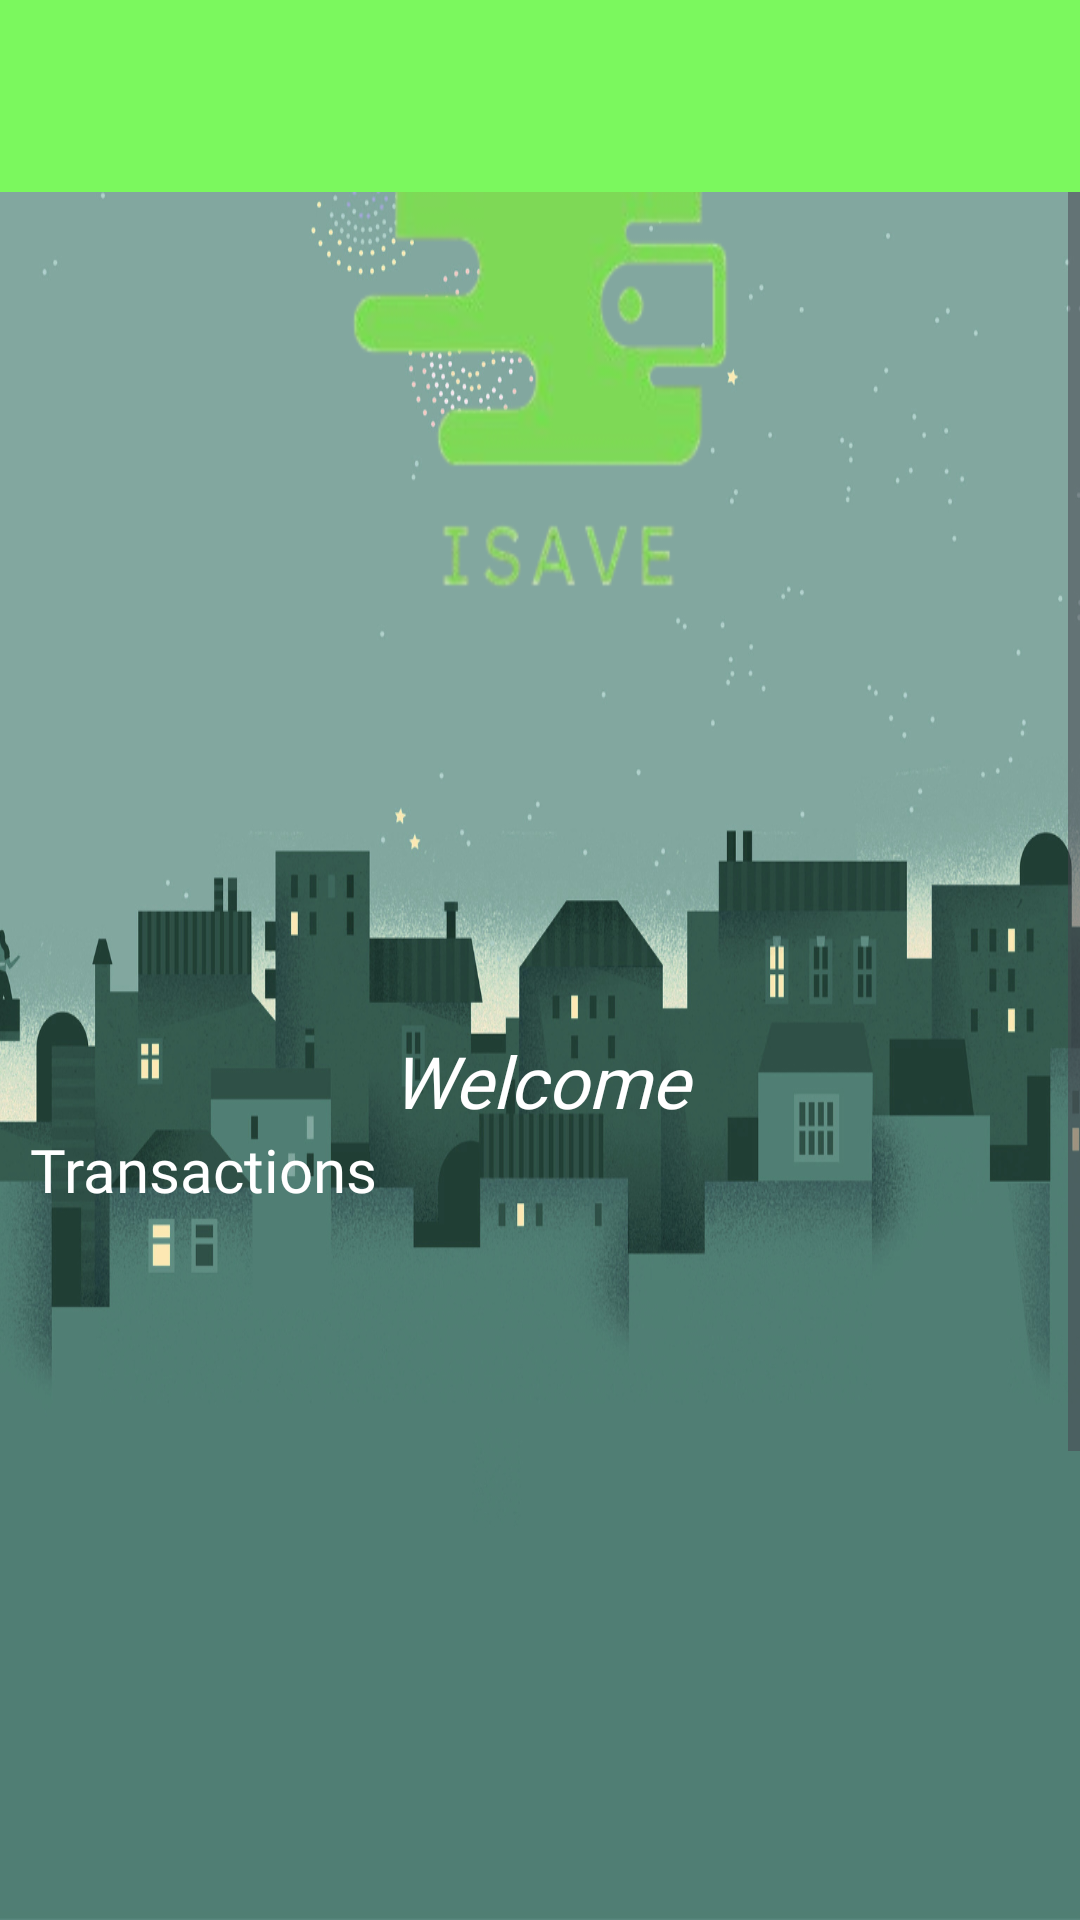

Android layout source for this screen:
<!-- AndroidManifest.xml: application theme Theme.ISAVE -->
<!-- res/layout/activity_home_screen.xml -->
<?xml version="1.0" encoding="utf-8"?>
<androidx.constraintlayout.widget.ConstraintLayout xmlns:android="http://schemas.android.com/apk/res/android"
    xmlns:app="http://schemas.android.com/apk/res-auto"
    xmlns:tools="http://schemas.android.com/tools"
    android:id="@+id/main"
    android:layout_width="match_parent"
    android:layout_height="match_parent"
    android:background="@drawable/homebg"
    tools:context=".Activities.HomeScreenActivity">


    <com.google.android.material.appbar.MaterialToolbar
        android:id="@+id/topAppBar"
        android:layout_width="0dp"
        android:layout_height="wrap_content"
        android:background="@color/green"
        android:title="ISAVE"
        android:titleTextColor="@android:color/white"
        app:layout_constraintTop_toTopOf="parent"
        app:layout_constraintStart_toStartOf="parent"
        app:layout_constraintEnd_toEndOf="parent" />


    <ScrollView
        android:layout_width="match_parent"
        android:layout_height="0dp"
        android:fillViewport="true"
        app:layout_constraintTop_toBottomOf="@id/topAppBar"
        app:layout_constraintBottom_toBottomOf="parent"
        app:layout_constraintStart_toStartOf="parent"
        app:layout_constraintEnd_toEndOf="parent">

    <LinearLayout
        android:layout_width="match_parent"
        android:layout_height="wrap_content"
        android:orientation="vertical" >

        <TextView
            android:id="@+id/userNametextViewHome"
            android:layout_width="match_parent"
            android:layout_height="wrap_content"
            android:layout_marginTop="280dp"
            android:fontFamily="@font/ar_one_sans_medium"
            android:text="Welcome"
            android:textAlignment="center"
            android:textColor="@color/white"
            android:textSize="24sp"
            android:textStyle="italic" />

        <TextView
            android:id="@+id/textView9"
            android:layout_width="match_parent"
            android:layout_height="wrap_content"
            android:layout_marginStart="10dp"
            android:layout_marginBottom="10dp"
            android:fontFamily="@font/ar_one_sans_medium"
            android:text="Transactions"
            android:textColor="@color/white"
            android:textSize="20sp" />

        <androidx.recyclerview.widget.RecyclerView
            android:id="@+id/homeTransactionsRecyclerView"
            android:layout_width="match_parent"
            android:layout_height="381dp" />

        <LinearLayout
            android:layout_width="match_parent"
            android:layout_height="match_parent"
            android:gravity="bottom"
            android:orientation="vertical">

            <LinearLayout
                android:layout_width="match_parent"
                android:layout_height="30dp"
                android:layout_marginTop="10dp"
                android:layout_marginBottom="20dp"
                android:gravity="bottom"
                android:orientation="horizontal">

                <ImageView
                    android:id="@+id/homeBtn"
                    android:layout_width="50dp"
                    android:layout_height="30dp"
                    android:layout_weight="1"
                    app:srcCompat="@drawable/baseline_home_24" />

                <ImageView
                    android:id="@+id/transactionsBtn"
                    android:layout_width="wrap_content"
                    android:layout_height="30dp"
                    android:layout_weight="1"
                    app:srcCompat="@drawable/baseline_upcoming_24" />

                <ImageView
                    android:id="@+id/addTransaction"
                    android:layout_width="wrap_content"
                    android:layout_height="30dp"
                    android:layout_weight="1"
                    app:srcCompat="@drawable/baseline_add_box_24" />

                <ImageView
                    android:id="@+id/categoriesBtn"
                    android:layout_width="wrap_content"
                    android:layout_height="30dp"
                    android:layout_weight="1"
                    app:srcCompat="@drawable/baseline_widgets_24" />

                <ImageView
                    android:id="@+id/moreBtn"
                    android:layout_width="wrap_content"
                    android:layout_height="30dp"
                    android:layout_weight="1"
                    app:srcCompat="@drawable/baseline_tune_24" />
            </LinearLayout>
        </LinearLayout>
    </LinearLayout>
    </ScrollView>
</androidx.constraintlayout.widget.ConstraintLayout>
<!-- resources referenced by this layout -->
<resources>
  <color name="green">#7BF85E</color>
  <color name="white">#FFFFFFFF</color>
  <!-- drawable baseline_add_box_24 (drawable) -->
  <vector xmlns:android="http://schemas.android.com/apk/res/android" android:height="24dp" android:tint="#40FF00" android:viewportHeight="24" android:viewportWidth="24" android:width="24dp">
        
      <path android:fillColor="@android:color/white" android:pathData="M19,3L5,3c-1.11,0 -2,0.9 -2,2v14c0,1.1 0.89,2 2,2h14c1.1,0 2,-0.9 2,-2L21,5c0,-1.1 -0.9,-2 -2,-2zM17,13h-4v4h-2v-4L7,13v-2h4L11,7h2v4h4v2z"/>
      
  </vector>
  <!-- drawable baseline_home_24 (drawable) -->
  <vector xmlns:android="http://schemas.android.com/apk/res/android" android:height="24dp" android:tint="#0095FF" android:viewportHeight="24" android:viewportWidth="24" android:width="24dp">
        
      <path android:fillColor="@android:color/white" android:pathData="M10,20v-6h4v6h5v-8h3L12,3 2,12h3v8z"/>
      
  </vector>
  <!-- drawable baseline_tune_24 (drawable) -->
  <vector xmlns:android="http://schemas.android.com/apk/res/android" android:height="24dp" android:tint="#0095FF" android:viewportHeight="24" android:viewportWidth="24" android:width="24dp">
        
      <path android:fillColor="@android:color/white" android:pathData="M3,17v2h6v-2L3,17zM3,5v2h10L13,5L3,5zM13,21v-2h8v-2h-8v-2h-2v6h2zM7,9v2L3,11v2h4v2h2L9,9L7,9zM21,13v-2L11,11v2h10zM15,9h2L17,7h4L21,5h-4L17,3h-2v6z"/>
      
  </vector>
  <!-- drawable baseline_upcoming_24 (drawable) -->
  <vector xmlns:android="http://schemas.android.com/apk/res/android" android:height="24dp" android:tint="#0095FF" android:viewportHeight="24" android:viewportWidth="24" android:width="24dp">
        
      <path android:fillColor="@android:color/white" android:pathData="M21.16,7.26l-1.41,-1.41L16.19,9.4l1.41,1.41C17.6,10.81 21.05,7.29 21.16,7.26z"/>
        
      <path android:fillColor="@android:color/white" android:pathData="M11,3h2v5h-2z"/>
        
      <path android:fillColor="@android:color/white" android:pathData="M6.4,10.81L7.81,9.4L4.26,5.84L2.84,7.26C2.95,7.29 6.4,10.81 6.4,10.81z"/>
        
      <path android:fillColor="@android:color/white" android:pathData="M20,12h-5c0,1.66 -1.34,3 -3,3s-3,-1.34 -3,-3H4c-1.1,0 -2,0.9 -2,2v5c0,1.1 0.9,2 2,2h16c1.1,0 2,-0.9 2,-2v-5C22,12.9 21.1,12 20,12z"/>
      
  </vector>
  <!-- drawable baseline_widgets_24 (drawable) -->
  <vector xmlns:android="http://schemas.android.com/apk/res/android" android:height="24dp" android:tint="#0095FF" android:viewportHeight="24" android:viewportWidth="24" android:width="24dp">
        
      <path android:fillColor="@android:color/white" android:pathData="M13,13v8h8v-8h-8zM3,21h8v-8L3,13v8zM3,3v8h8L11,3L3,3zM16.66,1.69L11,7.34 16.66,13l5.66,-5.66 -5.66,-5.65z"/>
      
  </vector>
  <!-- drawable homebg: png bitmap (drawable, 522777 bytes) -->
  <style name="Theme.ISAVE" parent="Base.Theme.ISAVE" />
  <style name="Base.Theme.ISAVE" parent="Theme.Material3.DayNight.NoActionBar">
          
           <item name="colorPrimary">@color/green</item>
          <item name="colorPrimaryVariant">@color/green</item>
          <item name="android:statusBarColor">@color/green</item>
      </style>
</resources>
